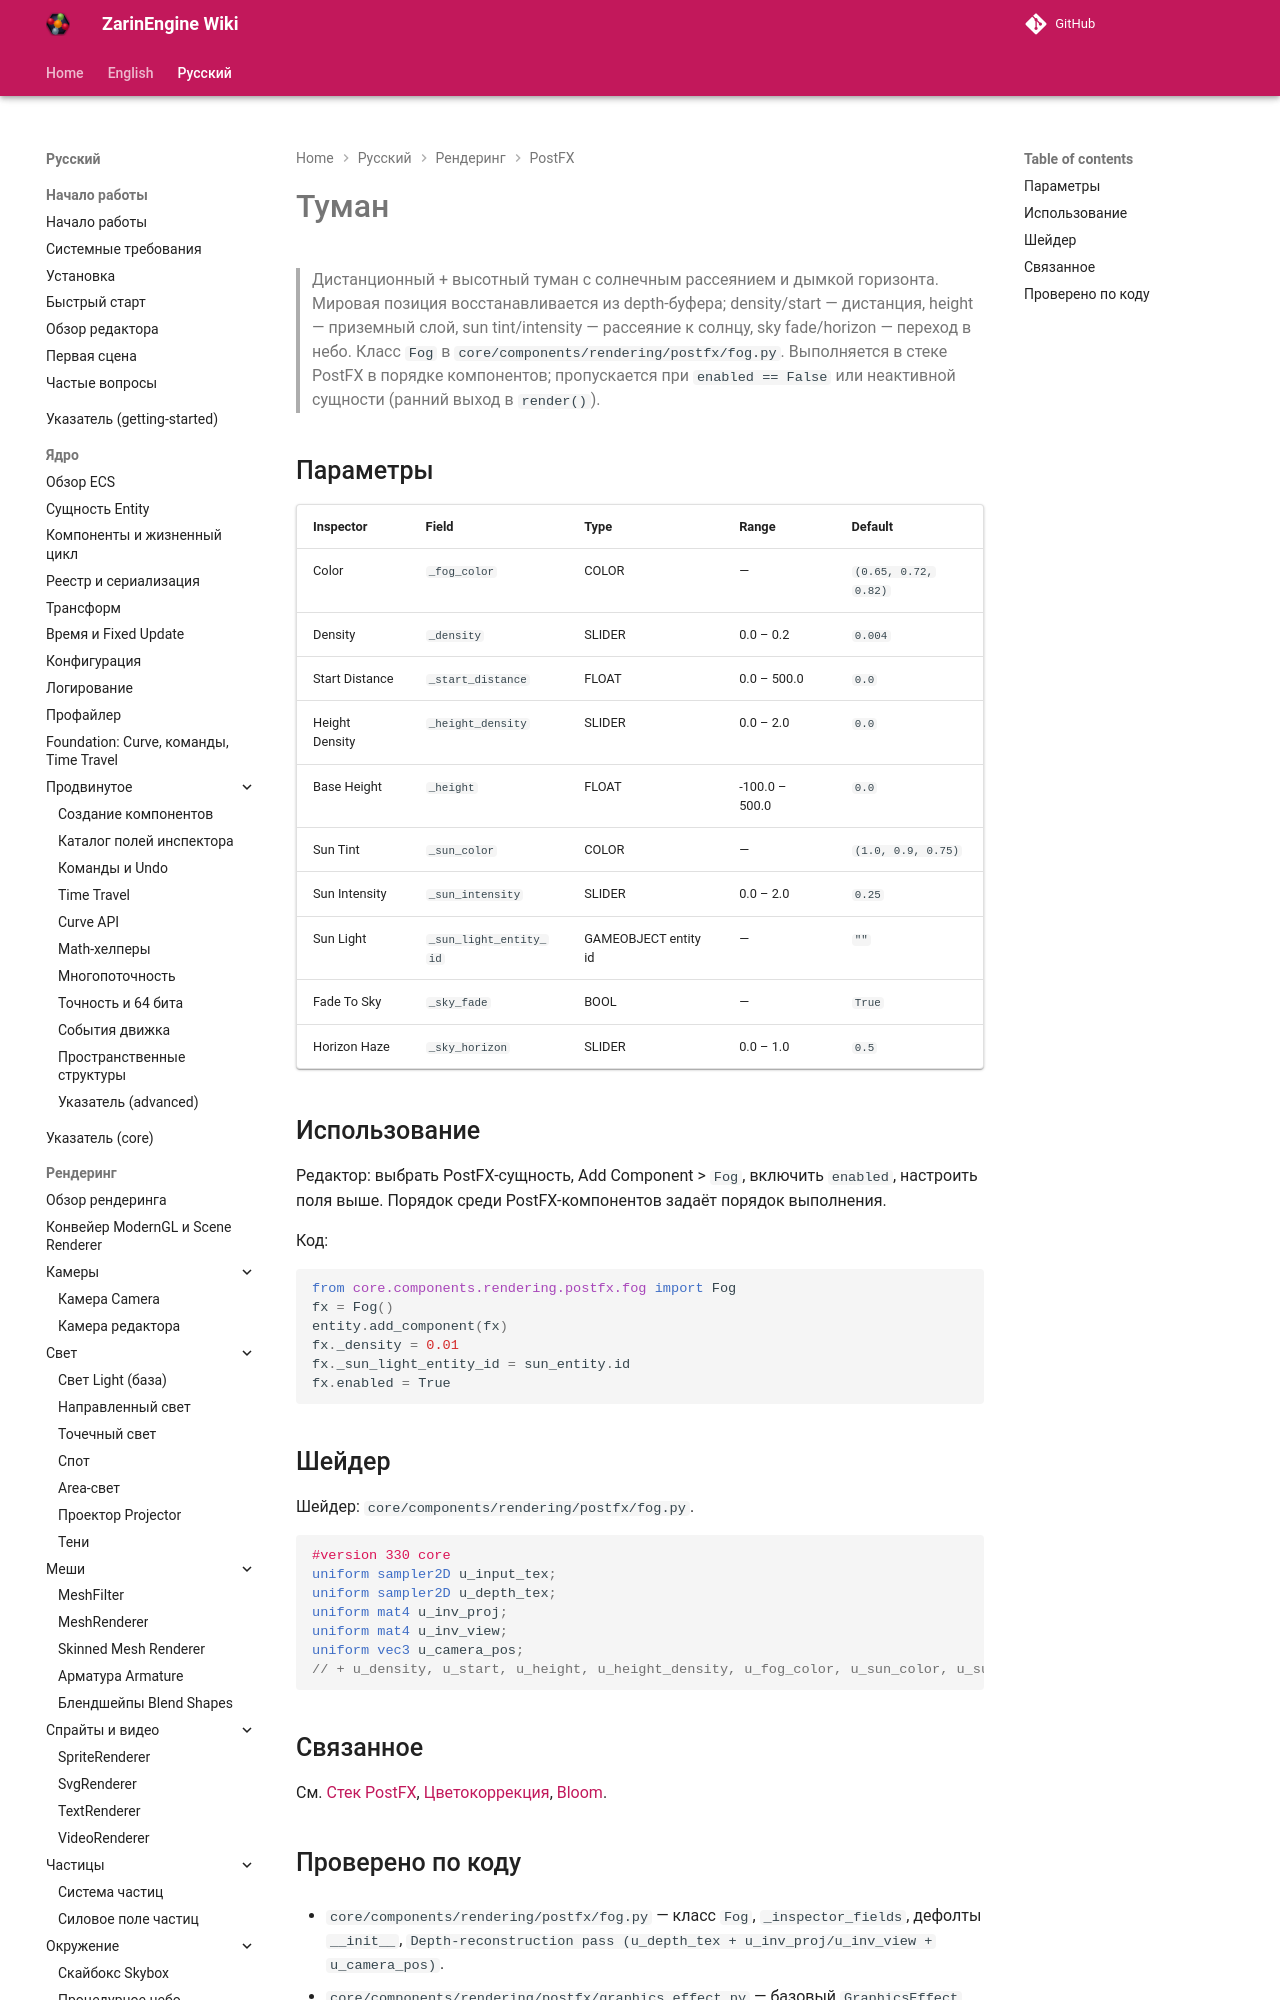

repository: EgorKonstrukt/ZarinEngineWiki · page: ru/rendering/postfx/fog/index.html · generator: mkdocs

# Туман

> Дистанционный + высотный туман с солнечным рассеянием и дымкой горизонта. Мировая позиция восстанавливается из depth-буфера; density/start — дистанция, height — приземный слой, sun tint/intensity — рассеяние к солнцу, sky fade/horizon — переход в небо. Класс `Fog` в `core/components/rendering/postfx/fog.py`. Выполняется в стеке PostFX в порядке компонентов; пропускается при `enabled == False` или неактивной сущности (ранний выход в `render()`).
